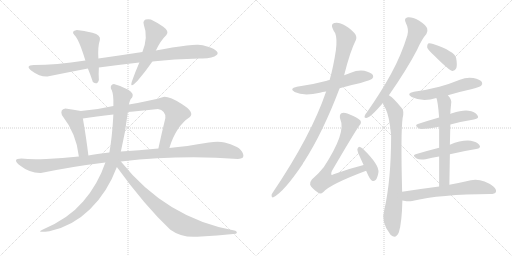
t = 0.00 s
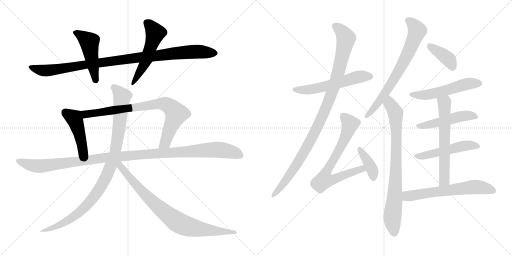
t = 3.20 s
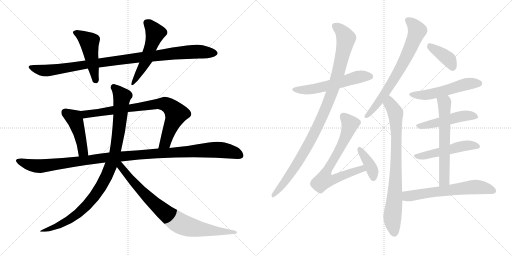
t = 6.40 s
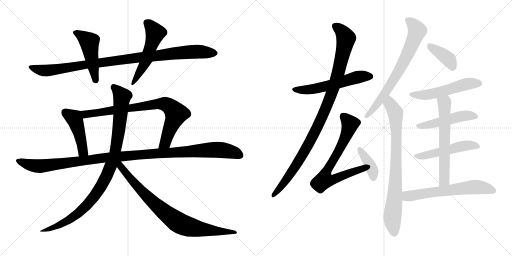
t = 9.59 s
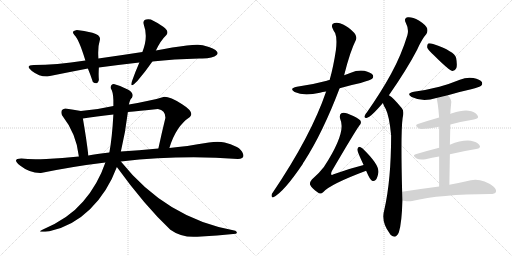
t = 12.79 s
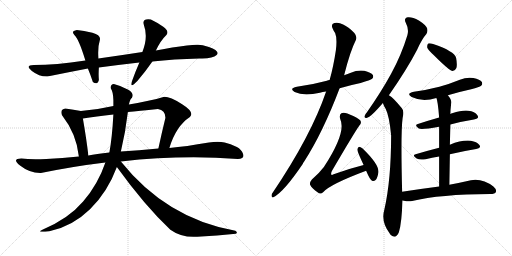
t = 15.99 s

The animated SVG that drew these frames (rendered in a browser with its animation timeline set to each time). Animation: 20 CSS @keyframes rules; one cycle of 15.99 s.

<svg version="1.1" viewBox="0 0 2048 1024" xmlns="http://www.w3.org/2000/svg">
  <g stroke="lightgray" stroke-dasharray="1,1" stroke-width="1" transform="scale(4, 4)">
    <line x1="0" y1="0" x2="256" y2="256"></line>
    <line x1="256" y1="0" x2="0" y2="256"></line>
    <line x1="128" y1="0" x2="128" y2="256"></line>
    <line x1="0" y1="128" x2="256" y2="128"></line>
    <line x1="256" y1="0" x2="512" y2="256"></line>
    <line x1="512" y1="0" x2="256" y2="256"></line>
    <line x1="384" y1="0" x2="384" y2="256"></line>
    <line x1="256" y1="128" x2="512" y2="128"></line>
  </g>
<g transform="scale(1, -1) translate(0, -850)">
   <style type="text/css">
    @keyframes keyframes0 {
      from {
       stroke: black;
       stroke-dashoffset: 992;
       stroke-width: 128;
       }
       76% {
       animation-timing-function: step-end;
       stroke: black;
       stroke-dashoffset: 0;
       stroke-width: 128;
       }
       to {
       stroke: black;
       stroke-width: 1024;
       }
       }
       #make-me-a-hanzi-animation-0 {
         animation: keyframes0 1.057292s both;
         animation-delay: 0.000000s;
         animation-timing-function: linear;
       }
    @keyframes keyframes1 {
      from {
       stroke: black;
       stroke-dashoffset: 476;
       stroke-width: 128;
       }
       61% {
       animation-timing-function: step-end;
       stroke: black;
       stroke-dashoffset: 0;
       stroke-width: 128;
       }
       to {
       stroke: black;
       stroke-width: 1024;
       }
       }
       #make-me-a-hanzi-animation-1 {
         animation: keyframes1 0.637370s both;
         animation-delay: 1.057292s;
         animation-timing-function: linear;
       }
    @keyframes keyframes2 {
      from {
       stroke: black;
       stroke-dashoffset: 517;
       stroke-width: 128;
       }
       63% {
       animation-timing-function: step-end;
       stroke: black;
       stroke-dashoffset: 0;
       stroke-width: 128;
       }
       to {
       stroke: black;
       stroke-width: 1024;
       }
       }
       #make-me-a-hanzi-animation-2 {
         animation: keyframes2 0.670736s both;
         animation-delay: 1.694662s;
         animation-timing-function: linear;
       }
    @keyframes keyframes3 {
      from {
       stroke: black;
       stroke-dashoffset: 452;
       stroke-width: 128;
       }
       60% {
       animation-timing-function: step-end;
       stroke: black;
       stroke-dashoffset: 0;
       stroke-width: 128;
       }
       to {
       stroke: black;
       stroke-width: 1024;
       }
       }
       #make-me-a-hanzi-animation-3 {
         animation: keyframes3 0.617839s both;
         animation-delay: 2.365398s;
         animation-timing-function: linear;
       }
    @keyframes keyframes4 {
      from {
       stroke: black;
       stroke-dashoffset: 797;
       stroke-width: 128;
       }
       72% {
       animation-timing-function: step-end;
       stroke: black;
       stroke-dashoffset: 0;
       stroke-width: 128;
       }
       to {
       stroke: black;
       stroke-width: 1024;
       }
       }
       #make-me-a-hanzi-animation-4 {
         animation: keyframes4 0.898600s both;
         animation-delay: 2.983237s;
         animation-timing-function: linear;
       }
    @keyframes keyframes5 {
      from {
       stroke: black;
       stroke-dashoffset: 1145;
       stroke-width: 128;
       }
       79% {
       animation-timing-function: step-end;
       stroke: black;
       stroke-dashoffset: 0;
       stroke-width: 128;
       }
       to {
       stroke: black;
       stroke-width: 1024;
       }
       }
       #make-me-a-hanzi-animation-5 {
         animation: keyframes5 1.181803s both;
         animation-delay: 3.881837s;
         animation-timing-function: linear;
       }
    @keyframes keyframes6 {
      from {
       stroke: black;
       stroke-dashoffset: 953;
       stroke-width: 128;
       }
       76% {
       animation-timing-function: step-end;
       stroke: black;
       stroke-dashoffset: 0;
       stroke-width: 128;
       }
       to {
       stroke: black;
       stroke-width: 1024;
       }
       }
       #make-me-a-hanzi-animation-6 {
         animation: keyframes6 1.025553s both;
         animation-delay: 5.063640s;
         animation-timing-function: linear;
       }
    @keyframes keyframes7 {
      from {
       stroke: black;
       stroke-dashoffset: 818;
       stroke-width: 128;
       }
       73% {
       animation-timing-function: step-end;
       stroke: black;
       stroke-dashoffset: 0;
       stroke-width: 128;
       }
       to {
       stroke: black;
       stroke-width: 1024;
       }
       }
       #make-me-a-hanzi-animation-7 {
         animation: keyframes7 0.915690s both;
         animation-delay: 6.089193s;
         animation-timing-function: linear;
       }
    @keyframes keyframes8 {
      from {
       stroke: black;
       stroke-dashoffset: 563;
       stroke-width: 128;
       }
       65% {
       animation-timing-function: step-end;
       stroke: black;
       stroke-dashoffset: 0;
       stroke-width: 128;
       }
       to {
       stroke: black;
       stroke-width: 1024;
       }
       }
       #make-me-a-hanzi-animation-8 {
         animation: keyframes8 0.708171s both;
         animation-delay: 7.004883s;
         animation-timing-function: linear;
       }
    @keyframes keyframes9 {
      from {
       stroke: black;
       stroke-dashoffset: 1022;
       stroke-width: 128;
       }
       77% {
       animation-timing-function: step-end;
       stroke: black;
       stroke-dashoffset: 0;
       stroke-width: 128;
       }
       to {
       stroke: black;
       stroke-width: 1024;
       }
       }
       #make-me-a-hanzi-animation-9 {
         animation: keyframes9 1.081706s both;
         animation-delay: 7.713054s;
         animation-timing-function: linear;
       }
    @keyframes keyframes10 {
      from {
       stroke: black;
       stroke-dashoffset: 711;
       stroke-width: 128;
       }
       70% {
       animation-timing-function: step-end;
       stroke: black;
       stroke-dashoffset: 0;
       stroke-width: 128;
       }
       to {
       stroke: black;
       stroke-width: 1024;
       }
       }
       #make-me-a-hanzi-animation-10 {
         animation: keyframes10 0.828613s both;
         animation-delay: 8.794760s;
         animation-timing-function: linear;
       }
    @keyframes keyframes11 {
      from {
       stroke: black;
       stroke-dashoffset: 383;
       stroke-width: 128;
       }
       55% {
       animation-timing-function: step-end;
       stroke: black;
       stroke-dashoffset: 0;
       stroke-width: 128;
       }
       to {
       stroke: black;
       stroke-width: 1024;
       }
       }
       #make-me-a-hanzi-animation-11 {
         animation: keyframes11 0.561686s both;
         animation-delay: 9.623373s;
         animation-timing-function: linear;
       }
    @keyframes keyframes12 {
      from {
       stroke: black;
       stroke-dashoffset: 710;
       stroke-width: 128;
       }
       70% {
       animation-timing-function: step-end;
       stroke: black;
       stroke-dashoffset: 0;
       stroke-width: 128;
       }
       to {
       stroke: black;
       stroke-width: 1024;
       }
       }
       #make-me-a-hanzi-animation-12 {
         animation: keyframes12 0.827799s both;
         animation-delay: 10.185059s;
         animation-timing-function: linear;
       }
    @keyframes keyframes13 {
      from {
       stroke: black;
       stroke-dashoffset: 805;
       stroke-width: 128;
       }
       72% {
       animation-timing-function: step-end;
       stroke: black;
       stroke-dashoffset: 0;
       stroke-width: 128;
       }
       to {
       stroke: black;
       stroke-width: 1024;
       }
       }
       #make-me-a-hanzi-animation-13 {
         animation: keyframes13 0.905111s both;
         animation-delay: 11.012858s;
         animation-timing-function: linear;
       }
    @keyframes keyframes14 {
      from {
       stroke: black;
       stroke-dashoffset: 390;
       stroke-width: 128;
       }
       56% {
       animation-timing-function: step-end;
       stroke: black;
       stroke-dashoffset: 0;
       stroke-width: 128;
       }
       to {
       stroke: black;
       stroke-width: 1024;
       }
       }
       #make-me-a-hanzi-animation-14 {
         animation: keyframes14 0.567383s both;
         animation-delay: 11.917969s;
         animation-timing-function: linear;
       }
    @keyframes keyframes15 {
      from {
       stroke: black;
       stroke-dashoffset: 531;
       stroke-width: 128;
       }
       63% {
       animation-timing-function: step-end;
       stroke: black;
       stroke-dashoffset: 0;
       stroke-width: 128;
       }
       to {
       stroke: black;
       stroke-width: 1024;
       }
       }
       #make-me-a-hanzi-animation-15 {
         animation: keyframes15 0.682129s both;
         animation-delay: 12.485352s;
         animation-timing-function: linear;
       }
    @keyframes keyframes16 {
      from {
       stroke: black;
       stroke-dashoffset: 489;
       stroke-width: 128;
       }
       61% {
       animation-timing-function: step-end;
       stroke: black;
       stroke-dashoffset: 0;
       stroke-width: 128;
       }
       to {
       stroke: black;
       stroke-width: 1024;
       }
       }
       #make-me-a-hanzi-animation-16 {
         animation: keyframes16 0.647949s both;
         animation-delay: 13.167481s;
         animation-timing-function: linear;
       }
    @keyframes keyframes17 {
      from {
       stroke: black;
       stroke-dashoffset: 507;
       stroke-width: 128;
       }
       62% {
       animation-timing-function: step-end;
       stroke: black;
       stroke-dashoffset: 0;
       stroke-width: 128;
       }
       to {
       stroke: black;
       stroke-width: 1024;
       }
       }
       #make-me-a-hanzi-animation-17 {
         animation: keyframes17 0.662598s both;
         animation-delay: 13.815430s;
         animation-timing-function: linear;
       }
    @keyframes keyframes18 {
      from {
       stroke: black;
       stroke-dashoffset: 616;
       stroke-width: 128;
       }
       67% {
       animation-timing-function: step-end;
       stroke: black;
       stroke-dashoffset: 0;
       stroke-width: 128;
       }
       to {
       stroke: black;
       stroke-width: 1024;
       }
       }
       #make-me-a-hanzi-animation-18 {
         animation: keyframes18 0.751302s both;
         animation-delay: 14.478028s;
         animation-timing-function: linear;
       }
    @keyframes keyframes19 {
      from {
       stroke: black;
       stroke-dashoffset: 625;
       stroke-width: 128;
       }
       67% {
       animation-timing-function: step-end;
       stroke: black;
       stroke-dashoffset: 0;
       stroke-width: 128;
       }
       to {
       stroke: black;
       stroke-width: 1024;
       }
       }
       #make-me-a-hanzi-animation-19 {
         animation: keyframes19 0.758626s both;
         animation-delay: 15.229330s;
         animation-timing-function: linear;
       }
</style>
<path d="M 797.5 616.5 Q 850.5 614.5 866.5 630.0 Q 882.5 645.5 835.5 662.5 Q 808.5 670.5 792.0 671.0 Q 775.5 671.5 747.5 668.5 Q 692.5 662.5 623.5 648.5 L 569.5 642.5 Q 485.5 629.5 393.5 616.5 L 341.5 608.5 Q 221.5 590.5 135.5 590.5 Q 97.5 589.5 127.5 566.5 Q 157.5 543.5 189.5 544.5 Q 273.5 561.5 351.5 576.5 L 395.5 580.5 Q 477.5 591.5 557.5 600.5 L 609.5 604.5 Q 694.5 614.5 797.5 616.5 Z" fill="lightgray"></path> 
<path d="M 393.5 616.5 Q 390.5 663.5 399.5 690.5 Q 404.5 709.5 369.5 719.0 Q 334.5 728.5 307.5 730.5 Q 282.5 726.5 297.5 710.5 Q 314.5 696.5 341.5 608.5 L 351.5 576.5 Q 361.5 552.5 371.5 522.5 Q 389.5 508.5 395.5 530.5 Q 393.5 550.5 395.5 580.5 L 393.5 616.5 Z" fill="lightgray"></path> 
<path d="M 623.5 648.5 Q 642.5 688.5 665.5 710.5 Q 678.5 724.5 653.0 743.0 Q 627.5 761.5 603.5 772.5 Q 566.5 777.5 575.5 750.5 Q 593.5 702.5 569.5 642.5 L 557.5 600.5 Q 539.5 559.5 527.5 524.5 Q 517.5 493.5 549.5 526.5 Q 583.5 566.5 609.5 604.5 L 623.5 648.5 Z" fill="lightgray"></path> 
<path d="M 261.5 416.5 Q 239.5 413.5 247.5 390.5 Q 306.5 314.5 315.5 224.5 C 318.5 194.5 357.5 198.5 353.5 228.5 Q 345.5 296.5 331.5 376.5 C 326.5 405.5 326.5 405.5 323.5 406.5 Q 295.5 411.5 261.5 416.5 Z" fill="lightgray"></path> 
<path d="M 677.5 258.5 Q 703.5 345.5 759.5 382.5 Q 779.5 401.5 728.5 433.5 Q 676.5 465.5 653.5 462.5 Q 627.5 453.5 588.5 446.5 Q 548.5 438.5 515.5 432.5 L 453.5 426.5 Q 388.5 411.5 323.5 406.5 C 293.5 403.5 301.5 372.5 331.5 376.5 Q 383.5 384.5 453.5 392.5 L 511.5 402.5 Q 553.5 406.5 631.5 414.5 Q 662.5 409.5 661.5 378.5 Q 647.5 321.5 633.5 256.5 C 627.5 227.5 668.5 229.5 677.5 258.5 Z" fill="lightgray"></path> 
<path d="M 315.5 224.5 Q 248.5 217.5 185.5 214.5 Q 122.5 211.5 85.5 216.5 Q 44.5 216.5 81.5 187.0 Q 118.5 157.5 163.5 158.5 Q 295.5 185.5 421.5 200.5 L 483.5 204.5 Q 721.5 230.5 951.5 214.5 Q 979.5 214.5 972.5 234.0 Q 965.5 253.5 947.5 262.5 Q 921.5 274.5 898.5 280.0 Q 875.5 285.5 835.5 280.5 Q 742.5 264.5 677.5 258.5 L 633.5 256.5 Q 553.5 248.5 483.5 244.5 L 437.5 240.5 Q 384.5 234.5 353.5 228.5 L 315.5 224.5 Z" fill="lightgray"></path> 
<path d="M 421.5 200.5 Q 392.5 114.5 332.5 44.0 Q 272.5 -26.5 169.5 -68.5 Q 141.5 -80.5 197.5 -74.5 Q 289.5 -55.5 360.0 13.5 Q 430.5 82.5 467.5 182.5 L 483.5 244.5 Q 501.5 318.5 511.5 402.5 L 515.5 432.5 Q 521.5 457.5 527.5 458.5 Q 538.5 476.5 513.0 491.5 Q 487.5 506.5 455.5 514.5 Q 440.5 512.5 443.5 496.5 Q 452.5 483.5 453.5 450.5 L 453.5 426.5 L 453.5 392.5 Q 448.5 299.5 437.5 240.5 L 421.5 200.5 Z" fill="lightgray"></path> 
<path d="M 467.5 182.5 Q 578.5 28.5 681.5 -68.5 Q 727.5 -101.5 789.5 -96.5 Q 869.5 -91.5 943.5 -84.5 Q 952.5 -79.5 941.5 -72.5 Q 665.5 -23.5 483.5 204.5 C 464.5 227.5 449.5 207.5 467.5 182.5 Z" fill="lightgray"></path> 
<path d="M 1358.5 497.0 Q 1398.5 509.0 1442.5 518.0 Q 1482.5 530.0 1488.5 535.0 Q 1495.5 542.0 1491.5 550.0 Q 1484.5 560.0 1457.5 567.0 Q 1429.5 571.0 1403.5 559.0 Q 1390.5 555.0 1376.5 549.0 L 1318.5 530.0 Q 1311.5 529.0 1307.5 527.0 Q 1252.5 512.0 1187.5 503.0 Q 1154.5 496.0 1178.5 482.0 Q 1214.5 464.0 1279.5 479.0 Q 1289.5 482.0 1304.5 484.0 L 1358.5 497.0 Z" fill="lightgray"></path> 
<path d="M 1304.5 484.0 Q 1244.5 307.0 1090.5 79.0 Q 1084.5 72.0 1086.5 65.0 Q 1087.5 59.0 1093.5 61.0 Q 1135.5 82.0 1211.5 195.0 Q 1212.5 199.0 1215.5 202.0 Q 1291.5 320.0 1358.5 497.0 L 1376.5 549.0 Q 1400.5 645.0 1423.5 690.0 Q 1429.5 703.0 1417.5 718.0 Q 1393.5 743.0 1372.5 752.0 Q 1354.5 762.0 1337.5 758.0 Q 1321.5 754.0 1331.5 734.0 Q 1334.5 727.0 1340.5 718.0 Q 1349.5 697.0 1343.5 649.0 Q 1333.5 582.0 1318.5 530.0 L 1304.5 484.0 Z" fill="lightgray"></path> 
<path d="M 1454.5 190.0 Q 1394.5 175.0 1334.5 153.0 Q 1327.5 149.0 1325.5 151.0 Q 1322.5 155.0 1327.5 166.0 Q 1417.5 320.0 1437.5 348.0 Q 1447.5 358.0 1441.5 368.0 Q 1434.5 378.0 1389.5 396.0 Q 1373.5 402.0 1365.5 397.0 Q 1355.5 390.0 1361.5 372.0 Q 1385.5 320.0 1295.5 182.0 Q 1277.5 158.0 1247.5 132.0 Q 1237.5 120.0 1240.5 111.0 Q 1247.5 96.0 1271.5 80.0 Q 1281.5 71.0 1293.5 82.0 Q 1320.5 113.0 1464.5 167.0 C 1492.5 178.0 1483.5 197.0 1454.5 190.0 Z" fill="lightgray"></path> 
<path d="M 1464.5 167.0 Q 1479.5 131.0 1488.5 127.0 Q 1495.5 124.0 1502.5 130.0 Q 1509.5 137.0 1513.5 159.0 Q 1519.5 189.0 1450.5 256.0 Q 1441.5 263.0 1436.5 263.0 Q 1432.5 262.0 1429.5 254.0 Q 1428.5 247.0 1438.5 225.0 Q 1445.5 209.0 1454.5 190.0 L 1464.5 167.0 Z" fill="lightgray"></path> 
<path d="M 1555.5 469.0 Q 1627.5 572.0 1668.5 651.0 Q 1687.5 694.0 1705.5 714.0 Q 1712.5 724.0 1708.5 737.0 Q 1704.5 749.0 1675.5 768.0 Q 1648.5 783.0 1631.5 781.0 Q 1613.5 778.0 1623.5 758.0 Q 1636.5 733.0 1629.5 709.0 Q 1605.5 630.0 1564.5 555.0 Q 1524.5 482.0 1468.5 402.0 Q 1459.5 392.0 1458.5 386.0 Q 1455.5 376.0 1468.5 379.0 Q 1484.5 383.0 1531.5 438.0 L 1555.5 469.0 Z" fill="lightgray"></path> 
<path d="M 1608.5 83.0 Q 1602.5 321.0 1610.5 378.0 Q 1617.5 406.0 1607.5 417.0 Q 1589.5 439.0 1575.5 453.0 Q 1566.5 463.0 1555.5 469.0 C 1531.5 487.0 1519.5 466.0 1531.5 438.0 Q 1535.5 425.0 1542.5 415.0 Q 1557.5 385.0 1564.5 309.0 Q 1564.5 131.0 1537.5 12.0 Q 1522.5 -37.0 1559.5 -85.0 Q 1560.5 -88.0 1564.5 -91.0 Q 1583.5 -107.0 1595.5 -79.0 Q 1607.5 -40.0 1609.5 48.0 L 1608.5 83.0 Z" fill="lightgray"></path> 
<path d="M 1734.5 630.0 Q 1797.5 567.0 1810.5 566.0 Q 1820.5 566.0 1825.5 578.0 Q 1829.5 591.0 1824.5 618.0 Q 1818.5 645.0 1732.5 674.0 Q 1719.5 678.0 1712.5 676.0 Q 1708.5 672.0 1708.5 661.0 Q 1711.5 651.0 1734.5 630.0 Z" fill="lightgray"></path> 
<path d="M 1791.5 469.0 Q 1834.5 482.0 1884.5 493.0 Q 1918.5 502.0 1924.5 507.0 Q 1931.5 514.0 1927.5 522.0 Q 1920.5 532.0 1893.5 538.0 Q 1865.5 542.0 1839.5 531.0 Q 1800.5 515.0 1757.5 503.0 Q 1711.5 491.0 1655.5 483.0 Q 1622.5 476.0 1646.5 462.0 Q 1689.5 441.0 1745.5 458.0 L 1791.5 469.0 Z" fill="lightgray"></path> 
<path d="M 1801.5 352.0 Q 1850.5 365.0 1895.5 372.0 Q 1919.5 376.0 1909.5 389.0 Q 1899.5 404.0 1873.5 407.0 Q 1849.5 410.0 1808.5 397.0 Q 1804.5 396.0 1801.5 394.0 L 1756.5 380.0 Q 1710.5 367.0 1671.5 354.0 Q 1655.5 350.0 1675.5 336.0 Q 1684.5 330.0 1756.5 343.0 L 1801.5 352.0 Z" fill="lightgray"></path> 
<path d="M 1799.5 233.0 Q 1854.5 246.0 1904.5 254.0 Q 1926.5 258.0 1917.5 270.0 Q 1907.5 283.0 1883.5 287.0 Q 1847.5 291.0 1799.5 271.0 L 1756.5 259.0 Q 1705.5 246.0 1662.5 233.0 Q 1646.5 229.0 1666.5 216.0 Q 1678.5 209.0 1702.5 213.0 Q 1727.5 219.0 1756.5 224.0 L 1799.5 233.0 Z" fill="lightgray"></path> 
<path d="M 1797.5 111.0 Q 1798.5 175.0 1799.5 233.0 L 1799.5 271.0 Q 1800.5 314.0 1801.5 352.0 L 1801.5 394.0 Q 1801.5 409.0 1804.5 435.0 Q 1808.5 450.0 1791.5 469.0 C 1773.5 493.0 1737.5 487.0 1745.5 458.0 Q 1751.5 446.0 1756.5 380.0 L 1756.5 343.0 Q 1756.5 310.0 1756.5 259.0 L 1756.5 224.0 Q 1756.5 173.0 1756.5 104.0 C 1756.5 74.0 1797.5 81.0 1797.5 111.0 Z" fill="lightgray"></path> 
<path d="M 1756.5 104.0 Q 1686.5 95.0 1608.5 83.0 C 1578.5 78.0 1579.5 53.0 1609.5 48.0 Q 1613.5 48.0 1615.5 47.0 Q 1634.5 43.0 1648.5 46.0 Q 1759.5 73.0 1961.5 74.0 Q 1979.5 74.0 1983.5 82.0 Q 1987.5 92.0 1973.5 104.0 Q 1922.5 144.0 1865.5 125.0 Q 1835.5 119.0 1797.5 111.0 L 1756.5 104.0 Z" fill="lightgray"></path> 
      <clipPath id="make-me-a-hanzi-clip-0">
      <path d="M 797.5 616.5 Q 850.5 614.5 866.5 630.0 Q 882.5 645.5 835.5 662.5 Q 808.5 670.5 792.0 671.0 Q 775.5 671.5 747.5 668.5 Q 692.5 662.5 623.5 648.5 L 569.5 642.5 Q 485.5 629.5 393.5 616.5 L 341.5 608.5 Q 221.5 590.5 135.5 590.5 Q 97.5 589.5 127.5 566.5 Q 157.5 543.5 189.5 544.5 Q 273.5 561.5 351.5 576.5 L 395.5 580.5 Q 477.5 591.5 557.5 600.5 L 609.5 604.5 Q 694.5 614.5 797.5 616.5 Z" fill="lightgray"></path>
      </clipPath>
      <path clip-path="url(#make-me-a-hanzi-clip-0)" d="M 127.5 579.5 L 192.5 568.5 L 684.5 636.5 L 785.5 643.5 L 857.5 638.5 " fill="none" id="make-me-a-hanzi-animation-0" stroke-dasharray="864 1728" stroke-linecap="round"></path>

      <clipPath id="make-me-a-hanzi-clip-1">
      <path d="M 393.5 616.5 Q 390.5 663.5 399.5 690.5 Q 404.5 709.5 369.5 719.0 Q 334.5 728.5 307.5 730.5 Q 282.5 726.5 297.5 710.5 Q 314.5 696.5 341.5 608.5 L 351.5 576.5 Q 361.5 552.5 371.5 522.5 Q 389.5 508.5 395.5 530.5 Q 393.5 550.5 395.5 580.5 L 393.5 616.5 Z" fill="lightgray"></path>
      </clipPath>
      <path clip-path="url(#make-me-a-hanzi-clip-1)" d="M 303.5 720.5 L 357.5 681.5 L 382.5 530.5 " fill="none" id="make-me-a-hanzi-animation-1" stroke-dasharray="348 696" stroke-linecap="round"></path>

      <clipPath id="make-me-a-hanzi-clip-2">
      <path d="M 623.5 648.5 Q 642.5 688.5 665.5 710.5 Q 678.5 724.5 653.0 743.0 Q 627.5 761.5 603.5 772.5 Q 566.5 777.5 575.5 750.5 Q 593.5 702.5 569.5 642.5 L 557.5 600.5 Q 539.5 559.5 527.5 524.5 Q 517.5 493.5 549.5 526.5 Q 583.5 566.5 609.5 604.5 L 623.5 648.5 Z" fill="lightgray"></path>
      </clipPath>
      <path clip-path="url(#make-me-a-hanzi-clip-2)" d="M 587.5 758.5 L 608.5 738.5 L 620.5 716.5 L 586.5 612.5 L 538.5 527.5 " fill="none" id="make-me-a-hanzi-animation-2" stroke-dasharray="389 778" stroke-linecap="round"></path>

      <clipPath id="make-me-a-hanzi-clip-3">
      <path d="M 261.5 416.5 Q 239.5 413.5 247.5 390.5 Q 306.5 314.5 315.5 224.5 C 318.5 194.5 357.5 198.5 353.5 228.5 Q 345.5 296.5 331.5 376.5 C 326.5 405.5 326.5 405.5 323.5 406.5 Q 295.5 411.5 261.5 416.5 Z" fill="lightgray"></path>
      </clipPath>
      <path clip-path="url(#make-me-a-hanzi-clip-3)" d="M 261.5 399.5 L 297.5 375.5 L 321.5 303.5 L 330.5 249.5 L 346.5 234.5 " fill="none" id="make-me-a-hanzi-animation-3" stroke-dasharray="324 648" stroke-linecap="round"></path>

      <clipPath id="make-me-a-hanzi-clip-4">
      <path d="M 677.5 258.5 Q 703.5 345.5 759.5 382.5 Q 779.5 401.5 728.5 433.5 Q 676.5 465.5 653.5 462.5 Q 627.5 453.5 588.5 446.5 Q 548.5 438.5 515.5 432.5 L 453.5 426.5 Q 388.5 411.5 323.5 406.5 C 293.5 403.5 301.5 372.5 331.5 376.5 Q 383.5 384.5 453.5 392.5 L 511.5 402.5 Q 553.5 406.5 631.5 414.5 Q 662.5 409.5 661.5 378.5 Q 647.5 321.5 633.5 256.5 C 627.5 227.5 668.5 229.5 677.5 258.5 Z" fill="lightgray"></path>
      </clipPath>
      <path clip-path="url(#make-me-a-hanzi-clip-4)" d="M 331.5 400.5 L 349.5 393.5 L 628.5 434.5 L 663.5 433.5 L 684.5 419.5 L 703.5 394.5 L 661.5 280.5 L 640.5 263.5 " fill="none" id="make-me-a-hanzi-animation-4" stroke-dasharray="669 1338" stroke-linecap="round"></path>

      <clipPath id="make-me-a-hanzi-clip-5">
      <path d="M 315.5 224.5 Q 248.5 217.5 185.5 214.5 Q 122.5 211.5 85.5 216.5 Q 44.5 216.5 81.5 187.0 Q 118.5 157.5 163.5 158.5 Q 295.5 185.5 421.5 200.5 L 483.5 204.5 Q 721.5 230.5 951.5 214.5 Q 979.5 214.5 972.5 234.0 Q 965.5 253.5 947.5 262.5 Q 921.5 274.5 898.5 280.0 Q 875.5 285.5 835.5 280.5 Q 742.5 264.5 677.5 258.5 L 633.5 256.5 Q 553.5 248.5 483.5 244.5 L 437.5 240.5 Q 384.5 234.5 353.5 228.5 L 315.5 224.5 Z" fill="lightgray"></path>
      </clipPath>
      <path clip-path="url(#make-me-a-hanzi-clip-5)" d="M 78.5 202.5 L 157.5 185.5 L 459.5 222.5 L 847.5 251.5 L 907.5 247.5 L 958.5 228.5 " fill="none" id="make-me-a-hanzi-animation-5" stroke-dasharray="1017 2034" stroke-linecap="round"></path>

      <clipPath id="make-me-a-hanzi-clip-6">
      <path d="M 421.5 200.5 Q 392.5 114.5 332.5 44.0 Q 272.5 -26.5 169.5 -68.5 Q 141.5 -80.5 197.5 -74.5 Q 289.5 -55.5 360.0 13.5 Q 430.5 82.5 467.5 182.5 L 483.5 244.5 Q 501.5 318.5 511.5 402.5 L 515.5 432.5 Q 521.5 457.5 527.5 458.5 Q 538.5 476.5 513.0 491.5 Q 487.5 506.5 455.5 514.5 Q 440.5 512.5 443.5 496.5 Q 452.5 483.5 453.5 450.5 L 453.5 426.5 L 453.5 392.5 Q 448.5 299.5 437.5 240.5 L 421.5 200.5 Z" fill="lightgray"></path>
      </clipPath>
      <path clip-path="url(#make-me-a-hanzi-clip-6)" d="M 455.5 501.5 L 481.5 475.5 L 487.5 451.5 L 460.5 242.5 L 430.5 155.5 L 387.5 78.5 L 329.5 11.5 L 270.5 -32.5 L 203.5 -65.5 L 195.5 -64.5 " fill="none" id="make-me-a-hanzi-animation-6" stroke-dasharray="825 1650" stroke-linecap="round"></path>

      <clipPath id="make-me-a-hanzi-clip-7">
      <path d="M 467.5 182.5 Q 578.5 28.5 681.5 -68.5 Q 727.5 -101.5 789.5 -96.5 Q 869.5 -91.5 943.5 -84.5 Q 952.5 -79.5 941.5 -72.5 Q 665.5 -23.5 483.5 204.5 C 464.5 227.5 449.5 207.5 467.5 182.5 Z" fill="lightgray"></path>
      </clipPath>
      <path clip-path="url(#make-me-a-hanzi-clip-7)" d="M 478.5 196.5 L 504.5 154.5 L 582.5 68.5 L 710.5 -38.5 L 765.5 -59.5 L 935.5 -79.5 " fill="none" id="make-me-a-hanzi-animation-7" stroke-dasharray="690 1380" stroke-linecap="round"></path>

      <clipPath id="make-me-a-hanzi-clip-8">
      <path d="M 1358.5 497.0 Q 1398.5 509.0 1442.5 518.0 Q 1482.5 530.0 1488.5 535.0 Q 1495.5 542.0 1491.5 550.0 Q 1484.5 560.0 1457.5 567.0 Q 1429.5 571.0 1403.5 559.0 Q 1390.5 555.0 1376.5 549.0 L 1318.5 530.0 Q 1311.5 529.0 1307.5 527.0 Q 1252.5 512.0 1187.5 503.0 Q 1154.5 496.0 1178.5 482.0 Q 1214.5 464.0 1279.5 479.0 Q 1289.5 482.0 1304.5 484.0 L 1358.5 497.0 Z" fill="lightgray"></path>
      </clipPath>
      <path clip-path="url(#make-me-a-hanzi-clip-8)" d="M 1180.5 494.0 L 1210.5 489.0 L 1250.5 493.0 L 1428.5 541.0 L 1480.5 544.0 " fill="none" id="make-me-a-hanzi-animation-8" stroke-dasharray="435 870" stroke-linecap="round"></path>

      <clipPath id="make-me-a-hanzi-clip-9">
      <path d="M 1304.5 484.0 Q 1244.5 307.0 1090.5 79.0 Q 1084.5 72.0 1086.5 65.0 Q 1087.5 59.0 1093.5 61.0 Q 1135.5 82.0 1211.5 195.0 Q 1212.5 199.0 1215.5 202.0 Q 1291.5 320.0 1358.5 497.0 L 1376.5 549.0 Q 1400.5 645.0 1423.5 690.0 Q 1429.5 703.0 1417.5 718.0 Q 1393.5 743.0 1372.5 752.0 Q 1354.5 762.0 1337.5 758.0 Q 1321.5 754.0 1331.5 734.0 Q 1334.5 727.0 1340.5 718.0 Q 1349.5 697.0 1343.5 649.0 Q 1333.5 582.0 1318.5 530.0 L 1304.5 484.0 Z" fill="lightgray"></path>
      </clipPath>
      <path clip-path="url(#make-me-a-hanzi-clip-9)" d="M 1340.5 744.0 L 1365.5 726.0 L 1384.5 697.0 L 1359.5 583.0 L 1328.5 480.0 L 1277.5 358.0 L 1229.5 265.0 L 1157.5 147.0 L 1093.5 69.0 " fill="none" id="make-me-a-hanzi-animation-9" stroke-dasharray="894 1788" stroke-linecap="round"></path>

      <clipPath id="make-me-a-hanzi-clip-10">
      <path d="M 1454.5 190.0 Q 1394.5 175.0 1334.5 153.0 Q 1327.5 149.0 1325.5 151.0 Q 1322.5 155.0 1327.5 166.0 Q 1417.5 320.0 1437.5 348.0 Q 1447.5 358.0 1441.5 368.0 Q 1434.5 378.0 1389.5 396.0 Q 1373.5 402.0 1365.5 397.0 Q 1355.5 390.0 1361.5 372.0 Q 1385.5 320.0 1295.5 182.0 Q 1277.5 158.0 1247.5 132.0 Q 1237.5 120.0 1240.5 111.0 Q 1247.5 96.0 1271.5 80.0 Q 1281.5 71.0 1293.5 82.0 Q 1320.5 113.0 1464.5 167.0 C 1492.5 178.0 1483.5 197.0 1454.5 190.0 Z" fill="lightgray"></path>
      </clipPath>
      <path clip-path="url(#make-me-a-hanzi-clip-10)" d="M 1373.5 385.0 L 1400.5 354.0 L 1397.5 342.0 L 1360.5 259.0 L 1301.5 152.0 L 1296.5 130.0 L 1334.5 132.0 L 1445.5 172.0 L 1448.5 181.0 " fill="none" id="make-me-a-hanzi-animation-10" stroke-dasharray="583 1166" stroke-linecap="round"></path>

      <clipPath id="make-me-a-hanzi-clip-11">
      <path d="M 1464.5 167.0 Q 1479.5 131.0 1488.5 127.0 Q 1495.5 124.0 1502.5 130.0 Q 1509.5 137.0 1513.5 159.0 Q 1519.5 189.0 1450.5 256.0 Q 1441.5 263.0 1436.5 263.0 Q 1432.5 262.0 1429.5 254.0 Q 1428.5 247.0 1438.5 225.0 Q 1445.5 209.0 1454.5 190.0 L 1464.5 167.0 Z" fill="lightgray"></path>
      </clipPath>
      <path clip-path="url(#make-me-a-hanzi-clip-11)" d="M 1440.5 253.0 L 1484.5 181.0 L 1493.5 139.0 " fill="none" id="make-me-a-hanzi-animation-11" stroke-dasharray="255 510" stroke-linecap="round"></path>

      <clipPath id="make-me-a-hanzi-clip-12">
      <path d="M 1555.5 469.0 Q 1627.5 572.0 1668.5 651.0 Q 1687.5 694.0 1705.5 714.0 Q 1712.5 724.0 1708.5 737.0 Q 1704.5 749.0 1675.5 768.0 Q 1648.5 783.0 1631.5 781.0 Q 1613.5 778.0 1623.5 758.0 Q 1636.5 733.0 1629.5 709.0 Q 1605.5 630.0 1564.5 555.0 Q 1524.5 482.0 1468.5 402.0 Q 1459.5 392.0 1458.5 386.0 Q 1455.5 376.0 1468.5 379.0 Q 1484.5 383.0 1531.5 438.0 L 1555.5 469.0 Z" fill="lightgray"></path>
      </clipPath>
      <path clip-path="url(#make-me-a-hanzi-clip-12)" d="M 1632.5 768.0 L 1657.5 746.0 L 1668.5 727.0 L 1647.5 671.0 L 1605.5 584.0 L 1546.5 486.0 L 1501.5 422.0 L 1466.5 387.0 " fill="none" id="make-me-a-hanzi-animation-12" stroke-dasharray="582 1164" stroke-linecap="round"></path>

      <clipPath id="make-me-a-hanzi-clip-13">
      <path d="M 1608.5 83.0 Q 1602.5 321.0 1610.5 378.0 Q 1617.5 406.0 1607.5 417.0 Q 1589.5 439.0 1575.5 453.0 Q 1566.5 463.0 1555.5 469.0 C 1531.5 487.0 1519.5 466.0 1531.5 438.0 Q 1535.5 425.0 1542.5 415.0 Q 1557.5 385.0 1564.5 309.0 Q 1564.5 131.0 1537.5 12.0 Q 1522.5 -37.0 1559.5 -85.0 Q 1560.5 -88.0 1564.5 -91.0 Q 1583.5 -107.0 1595.5 -79.0 Q 1607.5 -40.0 1609.5 48.0 L 1608.5 83.0 Z" fill="lightgray"></path>
      </clipPath>
      <path clip-path="url(#make-me-a-hanzi-clip-13)" d="M 1556.5 460.0 L 1561.5 432.0 L 1582.5 391.0 L 1585.5 331.0 L 1581.5 95.0 L 1569.5 -12.0 L 1576.5 -82.0 " fill="none" id="make-me-a-hanzi-animation-13" stroke-dasharray="677 1354" stroke-linecap="round"></path>

      <clipPath id="make-me-a-hanzi-clip-14">
      <path d="M 1734.5 630.0 Q 1797.5 567.0 1810.5 566.0 Q 1820.5 566.0 1825.5 578.0 Q 1829.5 591.0 1824.5 618.0 Q 1818.5 645.0 1732.5 674.0 Q 1719.5 678.0 1712.5 676.0 Q 1708.5 672.0 1708.5 661.0 Q 1711.5 651.0 1734.5 630.0 Z" fill="lightgray"></path>
      </clipPath>
      <path clip-path="url(#make-me-a-hanzi-clip-14)" d="M 1717.5 667.0 L 1796.5 611.0 L 1811.5 577.0 " fill="none" id="make-me-a-hanzi-animation-14" stroke-dasharray="262 524" stroke-linecap="round"></path>

      <clipPath id="make-me-a-hanzi-clip-15">
      <path d="M 1791.5 469.0 Q 1834.5 482.0 1884.5 493.0 Q 1918.5 502.0 1924.5 507.0 Q 1931.5 514.0 1927.5 522.0 Q 1920.5 532.0 1893.5 538.0 Q 1865.5 542.0 1839.5 531.0 Q 1800.5 515.0 1757.5 503.0 Q 1711.5 491.0 1655.5 483.0 Q 1622.5 476.0 1646.5 462.0 Q 1689.5 441.0 1745.5 458.0 L 1791.5 469.0 Z" fill="lightgray"></path>
      </clipPath>
      <path clip-path="url(#make-me-a-hanzi-clip-15)" d="M 1648.5 474.0 L 1669.5 469.0 L 1718.5 472.0 L 1863.5 514.0 L 1916.5 516.0 " fill="none" id="make-me-a-hanzi-animation-15" stroke-dasharray="403 806" stroke-linecap="round"></path>

      <clipPath id="make-me-a-hanzi-clip-16">
      <path d="M 1801.5 352.0 Q 1850.5 365.0 1895.5 372.0 Q 1919.5 376.0 1909.5 389.0 Q 1899.5 404.0 1873.5 407.0 Q 1849.5 410.0 1808.5 397.0 Q 1804.5 396.0 1801.5 394.0 L 1756.5 380.0 Q 1710.5 367.0 1671.5 354.0 Q 1655.5 350.0 1675.5 336.0 Q 1684.5 330.0 1756.5 343.0 L 1801.5 352.0 Z" fill="lightgray"></path>
      </clipPath>
      <path clip-path="url(#make-me-a-hanzi-clip-16)" d="M 1673.5 345.0 L 1742.5 356.0 L 1836.5 383.0 L 1877.5 388.0 L 1900.5 382.0 " fill="none" id="make-me-a-hanzi-animation-16" stroke-dasharray="361 722" stroke-linecap="round"></path>

      <clipPath id="make-me-a-hanzi-clip-17">
      <path d="M 1799.5 233.0 Q 1854.5 246.0 1904.5 254.0 Q 1926.5 258.0 1917.5 270.0 Q 1907.5 283.0 1883.5 287.0 Q 1847.5 291.0 1799.5 271.0 L 1756.5 259.0 Q 1705.5 246.0 1662.5 233.0 Q 1646.5 229.0 1666.5 216.0 Q 1678.5 209.0 1702.5 213.0 Q 1727.5 219.0 1756.5 224.0 L 1799.5 233.0 Z" fill="lightgray"></path>
      </clipPath>
      <path clip-path="url(#make-me-a-hanzi-clip-17)" d="M 1663.5 224.0 L 1693.5 226.0 L 1841.5 264.0 L 1876.5 269.0 L 1908.5 264.0 " fill="none" id="make-me-a-hanzi-animation-17" stroke-dasharray="379 758" stroke-linecap="round"></path>

      <clipPath id="make-me-a-hanzi-clip-18">
      <path d="M 1797.5 111.0 Q 1798.5 175.0 1799.5 233.0 L 1799.5 271.0 Q 1800.5 314.0 1801.5 352.0 L 1801.5 394.0 Q 1801.5 409.0 1804.5 435.0 Q 1808.5 450.0 1791.5 469.0 C 1773.5 493.0 1737.5 487.0 1745.5 458.0 Q 1751.5 446.0 1756.5 380.0 L 1756.5 343.0 Q 1756.5 310.0 1756.5 259.0 L 1756.5 224.0 Q 1756.5 173.0 1756.5 104.0 C 1756.5 74.0 1797.5 81.0 1797.5 111.0 Z" fill="lightgray"></path>
      </clipPath>
      <path clip-path="url(#make-me-a-hanzi-clip-18)" d="M 1753.5 457.0 L 1773.5 442.0 L 1778.5 430.0 L 1777.5 135.0 L 1762.5 112.0 " fill="none" id="make-me-a-hanzi-animation-18" stroke-dasharray="488 976" stroke-linecap="round"></path>

      <clipPath id="make-me-a-hanzi-clip-19">
      <path d="M 1756.5 104.0 Q 1686.5 95.0 1608.5 83.0 C 1578.5 78.0 1579.5 53.0 1609.5 48.0 Q 1613.5 48.0 1615.5 47.0 Q 1634.5 43.0 1648.5 46.0 Q 1759.5 73.0 1961.5 74.0 Q 1979.5 74.0 1983.5 82.0 Q 1987.5 92.0 1973.5 104.0 Q 1922.5 144.0 1865.5 125.0 Q 1835.5 119.0 1797.5 111.0 L 1756.5 104.0 Z" fill="lightgray"></path>
      </clipPath>
      <path clip-path="url(#make-me-a-hanzi-clip-19)" d="M 1613.5 54.0 L 1628.5 66.0 L 1880.5 101.0 L 1915.5 102.0 L 1973.5 87.0 " fill="none" id="make-me-a-hanzi-animation-19" stroke-dasharray="497 994" stroke-linecap="round"></path>

</g>
</svg>
